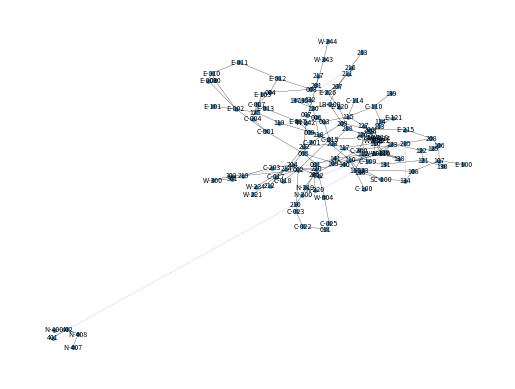

Recreate this plot in Python.
# Reference:  Author: Aric Hagberg (hagberg@lanl.gov)
# In this graph dotted blue lines represent zero distance between floors connected through lift while balck lines represent weighted connections.
import matplotlib.pyplot as plt
import networkx as nx

G = nx.Graph()

G.add_edge('005', '109', weight=35)
G.add_edge('005', 'C-001', weight=16)
G.add_edge('005', '001', weight=48)
G.add_edge('001', '141', weight=30)
G.add_edge('001', '012', weight=62)
G.add_edge('012', 'W-004', weight=15)
G.add_edge('W-004', 'C-025', weight=6)
G.add_edge('C-025', '011', weight=57)
G.add_edge('011', 'C-022', weight=8.5)
G.add_edge('C-022', 'C-023', weight=13)
G.add_edge('C-023', '002', weight=4)
G.add_edge('002', 'C-018', weight=17)
G.add_edge('002', 'C-017', weight=17)
G.add_edge('002', 'C-015', weight=12)
G.add_edge('C-015', '009', weight=26)
G.add_edge('C-015', '003', weight=25)
G.add_edge('009', 'E-017', weight=19)
G.add_edge('E-017', '003', weight=21)
G.add_edge('003', '006', weight=65)
G.add_edge('003', '007', weight=21)
G.add_edge('E-017', 'E-013', weight=8)
G.add_edge('E-013', 'C-007', weight=44)
G.add_edge('C-007', '004', weight=26)
G.add_edge('C-007', 'C-004', weight=21)
G.add_edge('C-004', 'C-001', weight=21)
G.add_edge('C-001', 'E-002', weight=13)
G.add_edge('E-002', 'E-003', weight=4)
G.add_edge('E-002', '010', weight=4)
G.add_edge('E-003', 'E-010', weight=33)
G.add_edge('010', 'E-010', weight=33)
G.add_edge('E-010', 'E-011', weight=4)
G.add_edge('E-011', 'E-012', weight=4)
G.add_edge('E-012', '008', weight=10)
G.add_edge('E-012', '004', weight=11)
G.add_edge('008', '004', weight=9)
G.add_edge('008', 'E-226', weight=100)
G.add_edge('004', 'E-105', weight=105)
G.add_edge('124', '127', weight=205)
G.add_edge('124', '123', weight=31)
G.add_edge('124', '116', weight=31)
G.add_edge('123', '122', weight=25)
G.add_edge('123', '128', weight=14)
G.add_edge('123', 'W-100', weight=14)
G.add_edge('123', 'W-110', weight=14)
G.add_edge('122', '121', weight=41)
G.add_edge('122', '129', weight=75)
G.add_edge('129', '106', weight=58)
G.add_edge('W-114', '116', weight=79)
G.add_edge('W-114', 'C-110A', weight=57)
G.add_edge('W-111', '116', weight=79)
G.add_edge('W-111', 'C-110A', weight=57)
G.add_edge('W-121', '116', weight=79)
G.add_edge('W-121', 'C-110A', weight=57)
G.add_edge('W-118', '116', weight=79)
G.add_edge('W-118', 'C-110A', weight=57)
G.add_edge('116', '117', weight=16)
G.add_edge('116', 'W-100', weight=26)
G.add_edge('116', 'W-110', weight=26)
G.add_edge('116', '128', weight=26)
G.add_edge('128', '140', weight=7)
G.add_edge('128', '138', weight=8)
G.add_edge('128', '214', weight=0)
G.add_edge('128', '012', weight=0)
G.add_edge('W-100', '141', weight=7)
G.add_edge('W-100', '138', weight=8)
G.add_edge('W-110', '140', weight=7)
G.add_edge('W-110', '138', weight=8)
G.add_edge('130', '121', weight=24)
G.add_edge('121', '131', weight=11)
G.add_edge('140', '141', weight=4)
G.add_edge('140', 'W-100', weight=7)
G.add_edge('140', 'W-110', weight=7)
G.add_edge('140', '128', weight=7)
G.add_edge('141', '117', weight=20)
G.add_edge('117', '141', weight=16)
G.add_edge('117', 'C-109', weight=6)
G.add_edge('C-109', '117', weight=6)
G.add_edge('134', 'SC-100', weight=17)
G.add_edge('134', '108', weight=26)
G.add_edge('134', '215', weight=0)
G.add_edge('C-110A', 'C-015', weight=33)
G.add_edge('C-110A', '114', weight=17)
G.add_edge('SC-100', '136', weight=14)
G.add_edge('127', '115', weight=43)
G.add_edge('115', 'C-114', weight=11)
G.add_edge('115', 'C-110', weight=17)
G.add_edge('115', '003', weight=50)
G.add_edge('C-110', '139', weight=14)
G.add_edge('139', 'C-110', weight=14)
G.add_edge('114', 'C-110', weight=10)
G.add_edge('114', '113', weight=22)
G.add_edge('113', 'E-121', weight=21)
G.add_edge('113', '126', weight=43)
G.add_edge('E-121', '114', weight=21)
G.add_edge('112', '126', weight=20)
G.add_edge('112', 'C-109', weight=26)
G.add_edge('112', '111', weight=11)
G.add_edge('111', 'C-100', weight=10)
G.add_edge('111', '110', weight=37)
G.add_edge('110', '131', weight=18)
G.add_edge('110', '118', weight=17)
G.add_edge('110', '109', weight=15)
G.add_edge('110', '136', weight=35)
G.add_edge('109', '005', weight=35)
G.add_edge('109', '133', weight=34)
G.add_edge('133', 'SC-100', weight=18)
G.add_edge('108', '133', weight=9)
G.add_edge('107', '108', weight=23)
G.add_edge('107', 'E-100', weight=20)
G.add_edge('107', '106', weight=23)
G.add_edge('120', 'LB-200', weight=50)
G.add_edge('120', '118', weight=14)
G.add_edge('120', '135', weight=28)
G.add_edge('120', '137', weight=18)
G.add_edge('132', '120', weight=31)
G.add_edge('119', '118', weight=13)
G.add_edge('125', '119', weight=20)
G.add_edge('125', 'E-101', weight=5)
G.add_edge('E-105', '125', weight=9)
G.add_edge('E-105', '004', weight=105)
G.add_edge('135', '132', weight=3)
G.add_edge('135', '216', weight=0)
G.add_edge('217', '201', weight=37)
G.add_edge('201', 'W-243', weight=8.5)
G.add_edge('W-243', 'W-244', weight=9)
G.add_edge('201', 'W-242', weight=8.5)
G.add_edge('W-242', '202', weight=21)
G.add_edge('202', '203', weight=29)
G.add_edge('202', '214', weight=22)
G.add_edge('203', '117', weight=100)
G.add_edge('203', '218', weight=19)
G.add_edge('218', '126', weight=43)
G.add_edge('218', 'E-220', weight=18)
G.add_edge('E-220', 'E-226', weight=30)
G.add_edge('E-226', '207', weight=62)
G.add_edge('207', '211', weight=15)
G.add_edge('207', '216', weight=15.5)
G.add_edge('216', '213', weight=10)
G.add_edge('207', 'LB-200', weight=19.5)
G.add_edge('LB-200', '209', weight=17)
G.add_edge('209', '206', weight=29)
G.add_edge('209', 'C-201', weight=10)
G.add_edge('C-200', '205', weight=10)
G.add_edge('204', 'C-203', weight=33)
G.add_edge('204', 'C-201', weight=9)
G.add_edge('C-203', '219', weight=3)
G.add_edge('219', '220', weight=4)
G.add_edge('220', '140', weight=40)
G.add_edge('220', '214', weight=12)
G.add_edge('214', '212', weight=10)
G.add_edge('214', 'W-234', weight=6)
G.add_edge('214', '302', weight=0)
G.add_edge('214', 'W-221', weight=4)
G.add_edge('204', '205', weight=25.5)
G.add_edge('205', 'N-200', weight=13)
G.add_edge('205', 'N-219', weight=13)
G.add_edge('205', 'N-220', weight=13)
G.add_edge('N-200', '210', weight=25.5)
G.add_edge('C-200', '206', weight=16)
G.add_edge('206', 'E-215', weight=19.5)
G.add_edge('E-215', '208', weight=17)
G.add_edge('C-200', '215', weight=8.5)
G.add_edge('208', '106', weight=75)
G.add_edge('215', '208', weight=8.5)
G.add_edge('215', '401', weight=0)
G.add_edge('301', 'W-300', weight=11)
G.add_edge('302', 'W-300', weight=11)
G.add_edge('301', '219', weight=85)
G.add_edge('302', '219', weight=85)
G.add_edge('401', '402', weight=10)
G.add_edge('402', 'N-400', weight=17)
G.add_edge('402', 'N-408', weight=16)
G.add_edge('N-408', 'N-407', weight=7)

elarge = [(u, v) for (u, v, d) in G.edges(data=True) if d['weight'] > 0]
esmall = [(u, v) for (u, v, d) in G.edges(data=True) if d['weight'] == 0]

pos = nx.spring_layout(G)  # positions for all nodes

# nodes
nx.draw_networkx_nodes(G, pos, node_size=5)

# edges
nx.draw_networkx_edges(G, pos, edgelist=elarge,
                       width=0.2)
nx.draw_networkx_edges(G, pos, edgelist=esmall,
                       width=0.2, alpha=0.5, edge_color='b', style='dashed')

# labels
nx.draw_networkx_labels(G, pos, font_size=5, font_family='sans-serif')

plt.axis('off')
plt.show()
